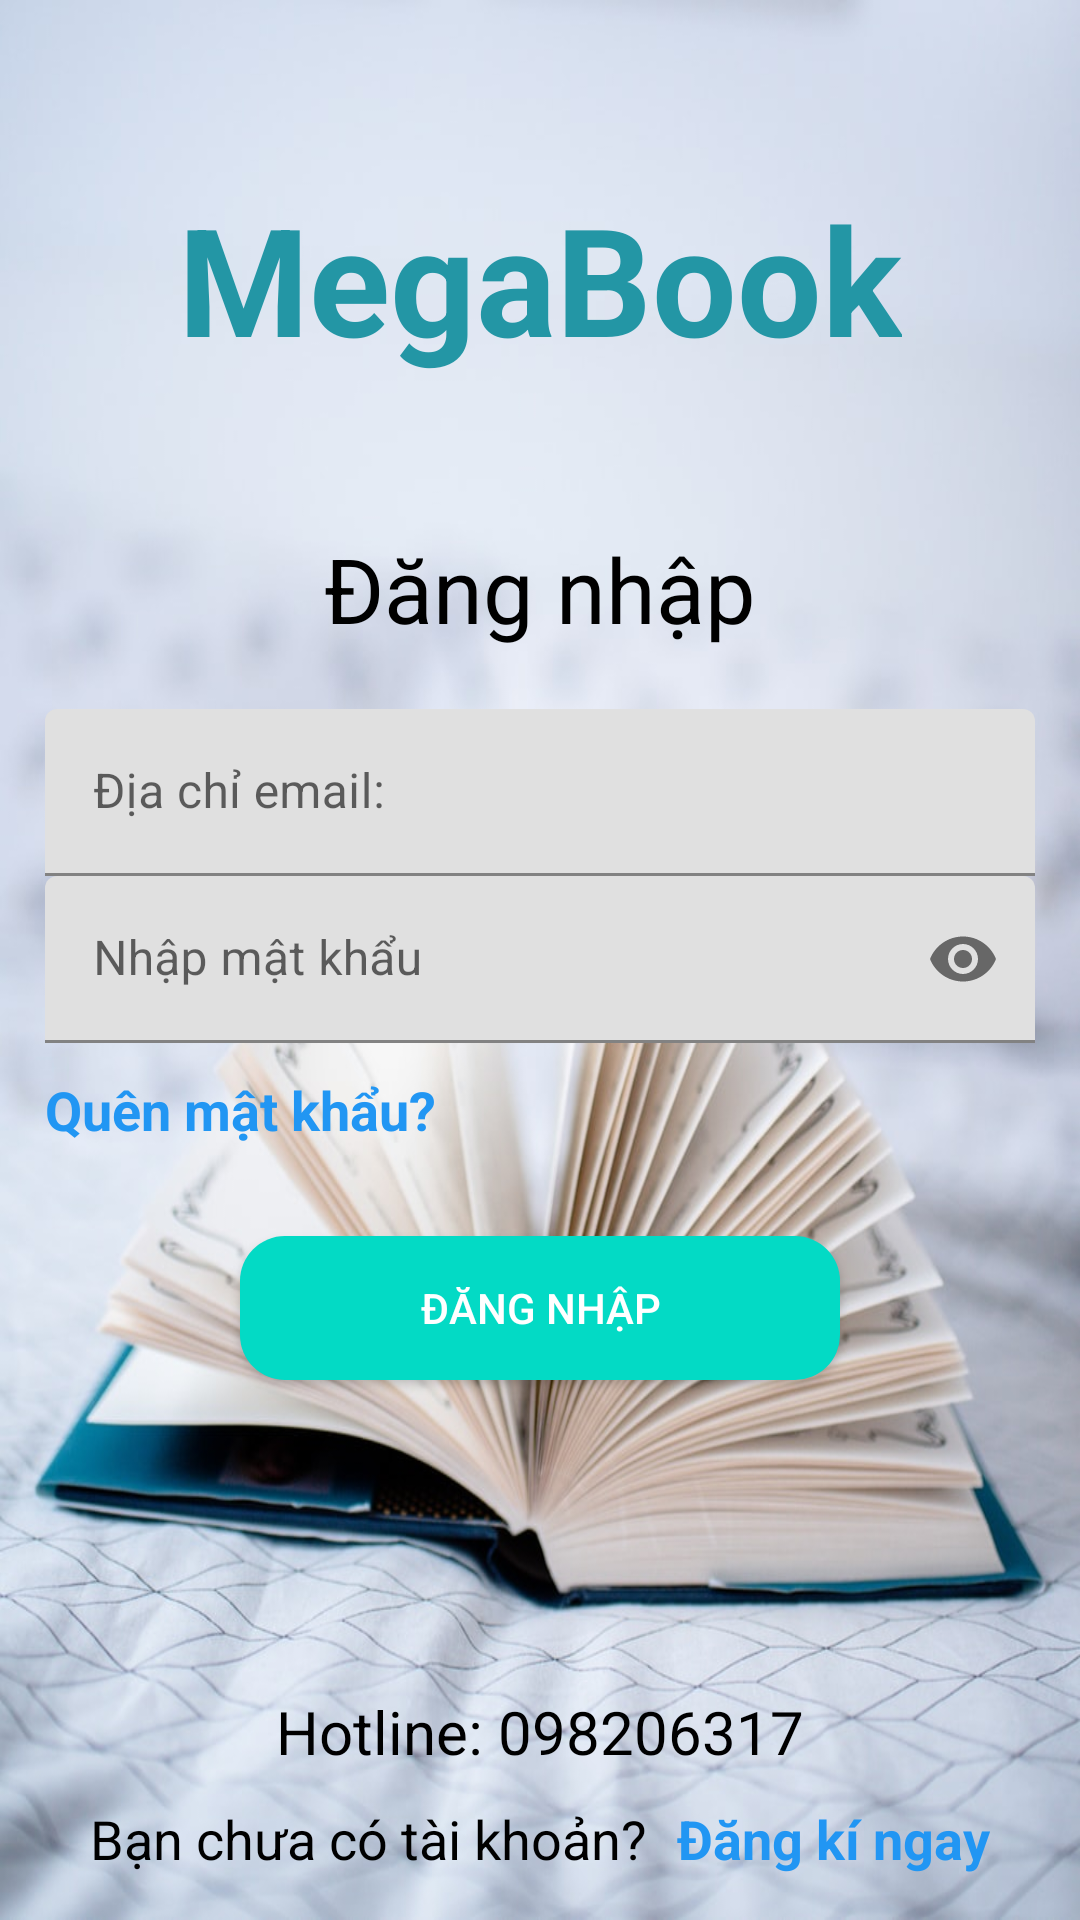

Here is an Android app screen rendered from its layout file. Give the layout XML and the strings, colors and styles it references.
<!-- AndroidManifest.xml: application theme Theme.BookMarket -->
<!-- res/layout/activity_login.xml -->
<?xml version="1.0" encoding="utf-8"?>
<RelativeLayout xmlns:android="http://schemas.android.com/apk/res/android"
    xmlns:app="http://schemas.android.com/apk/res-auto"
    xmlns:tools="http://schemas.android.com/tools"
    android:layout_width="match_parent"
    android:layout_height="match_parent"
    android:background="@drawable/book_bgr"
    android:padding="15dp"
    tools:context=".ui.client.login.LoginActivity">

    <TextView
        android:id="@+id/tv_logo"
        android:layout_width="wrap_content"
        android:layout_height="wrap_content"
        android:layout_above="@id/tv_login"
        android:layout_centerHorizontal="true"
        android:layout_marginBottom="50dp"
        android:text="@string/megabook"
        android:textColor="#2396A5"
        android:textSize="50dp"
        android:textStyle="bold" />

    <TextView
        android:id="@+id/tv_login"
        android:layout_width="wrap_content"
        android:layout_height="wrap_content"
        android:layout_above="@id/layout_edt_email"
        android:layout_centerHorizontal="true"
        android:layout_marginBottom="20dp"
        android:text="@string/sign_in"
        android:textColor="@color/black"
        android:textSize="30dp" />

    <com.google.android.material.textfield.TextInputLayout
        android:id="@+id/layout_edt_email"
        android:layout_width="match_parent"
        android:layout_height="wrap_content"
        android:layout_above="@id/layout_edt_password"
        app:hintEnabled="true">

        <com.google.android.material.textfield.TextInputEditText
            android:id="@+id/edt_email"
            android:layout_width="match_parent"
            android:layout_height="wrap_content"
            android:hint="@string/email_address"
            android:inputType="text"
            app:counterEnabled="true">

        </com.google.android.material.textfield.TextInputEditText>
    </com.google.android.material.textfield.TextInputLayout>

    <com.google.android.material.textfield.TextInputLayout
        android:id="@+id/layout_edt_password"
        android:layout_width="match_parent"
        android:layout_height="wrap_content"
        android:layout_centerVertical="true"
        app:passwordToggleEnabled="true">

        <com.google.android.material.textfield.TextInputEditText
            android:id="@+id/edt_password"
            android:layout_width="match_parent"
            android:layout_height="wrap_content"
            android:hint="@string/input_password"
            android:inputType="textPassword">

        </com.google.android.material.textfield.TextInputEditText>
    </com.google.android.material.textfield.TextInputLayout>

    <TextView
        android:id="@+id/tv_forgot_password"
        android:layout_width="wrap_content"
        android:layout_height="wrap_content"
        android:layout_below="@id/layout_edt_password"
        android:paddingVertical="10dp"
        android:textStyle="bold"
        android:textColor="@color/blue_teal"
        android:text="@string/forget_pass"
        android:textSize="18dp" />

    <androidx.appcompat.widget.AppCompatButton
        android:id="@+id/btn_login"
        android:layout_width="200dp"
        android:layout_height="wrap_content"
        android:layout_below="@id/tv_forgot_password"
        android:layout_centerHorizontal="true"
        android:layout_marginStart="20dp"
        android:layout_marginTop="20dp"
        android:layout_marginEnd="20dp"
        android:layout_marginBottom="20dp"
        android:background="@drawable/layout_btn_login"
        android:text="@string/sign_in"
        android:textColor="@color/text_login" />

    <ProgressBar
        android:id="@+id/pb_loading"
        android:layout_width="40dp"
        android:layout_height="40dp"
        android:layout_below="@id/btn_login"
        android:layout_centerHorizontal="true"
        android:visibility="gone" />


    <TextView
        android:id="@+id/hotline"
        android:layout_width="wrap_content"
        android:layout_height="wrap_content"
        android:layout_above="@id/ll_resquest"
        android:layout_centerHorizontal="true"
        android:layout_marginStart="10dp"
        android:layout_marginTop="10dp"
        android:layout_marginEnd="10dp"
        android:layout_marginBottom="10dp"
        android:text="@string/hotline"
        android:textColor="@color/black"
        android:textSize="20dp" />

    <LinearLayout
        android:id="@+id/ll_resquest"
        android:layout_alignParentBottom="true"
        android:layout_centerHorizontal="true"
        android:layout_width="wrap_content"
        android:layout_height="wrap_content">

        <TextView
            android:id="@+id/tv_ques"
            android:layout_width="wrap_content"
            android:layout_height="wrap_content"
            android:layout_alignParentBottom="true"
            android:text="@string/newbie"
            android:textColor="@color/black"
            android:textSize="18dp" />

        <TextView
            android:id="@+id/tv_register"
            android:layout_width="wrap_content"
            android:layout_height="wrap_content"
            android:layout_alignParentBottom="true"
            android:layout_marginStart="10dp"
            android:layout_toRightOf="@id/tv_ques"
            android:text="@string/request_sign_up_acc"
            android:textColor="@color/blue_teal"
            android:textSize="18dp" />
    </LinearLayout>
</RelativeLayout>
<!-- resources referenced by this layout -->
<resources>
  <color name="black">#FF000000</color>
  <color name="blue_teal">#2196F3</color>
  <color name="text_login">#fff</color>
  <!-- drawable book_bgr: jpg bitmap (drawable, 102201 bytes) -->
  <!-- drawable layout_btn_login (drawable) -->
  <?xml version="1.0" encoding="utf-8"?>
  <shape xmlns:android="http://schemas.android.com/apk/res/android">
      <solid android:color="@color/teal_200"></solid>
      <corners android:radius="15dp"/>
  </shape>
  <string name="email_address">Địa chỉ email: </string>
  <string name="forget_pass">Quên mật khẩu?</string>
  <string name="hotline">Hotline: 098206317</string>
  <string name="input_password">Nhập mật khẩu</string>
  <string name="megabook">MegaBook</string>
  <string name="newbie">Bạn chưa có tài khoản? </string>
  <string name="request_sign_up_acc"><b>Đăng kí ngay</b></string>
  <string name="sign_in">Đăng nhập</string>
  <style name="Theme.BookMarket" parent="Theme.MaterialComponents.DayNight.NoActionBar">
          
          <item name="colorPrimary">@color/purple_500</item>
          <item name="colorPrimaryVariant">@color/purple_700</item>
          <item name="colorOnPrimary">@color/white</item>
          
          <item name="colorSecondary">@color/teal_200</item>
          <item name="colorSecondaryVariant">@color/teal_700</item>
          <item name="colorOnSecondary">@color/black</item>
          
          <item name="android:statusBarColor" tools:targetApi="l">?attr/colorSecondaryVariant</item>
          
      </style>
  <color name="teal_200">#FF03DAC5</color>
  <color name="purple_500">#FF6200EE</color>
  <color name="purple_700">#FF3700B3</color>
  <color name="white">#FFFFFFFF</color>
  <color name="teal_700">#FF018786</color>
</resources>
